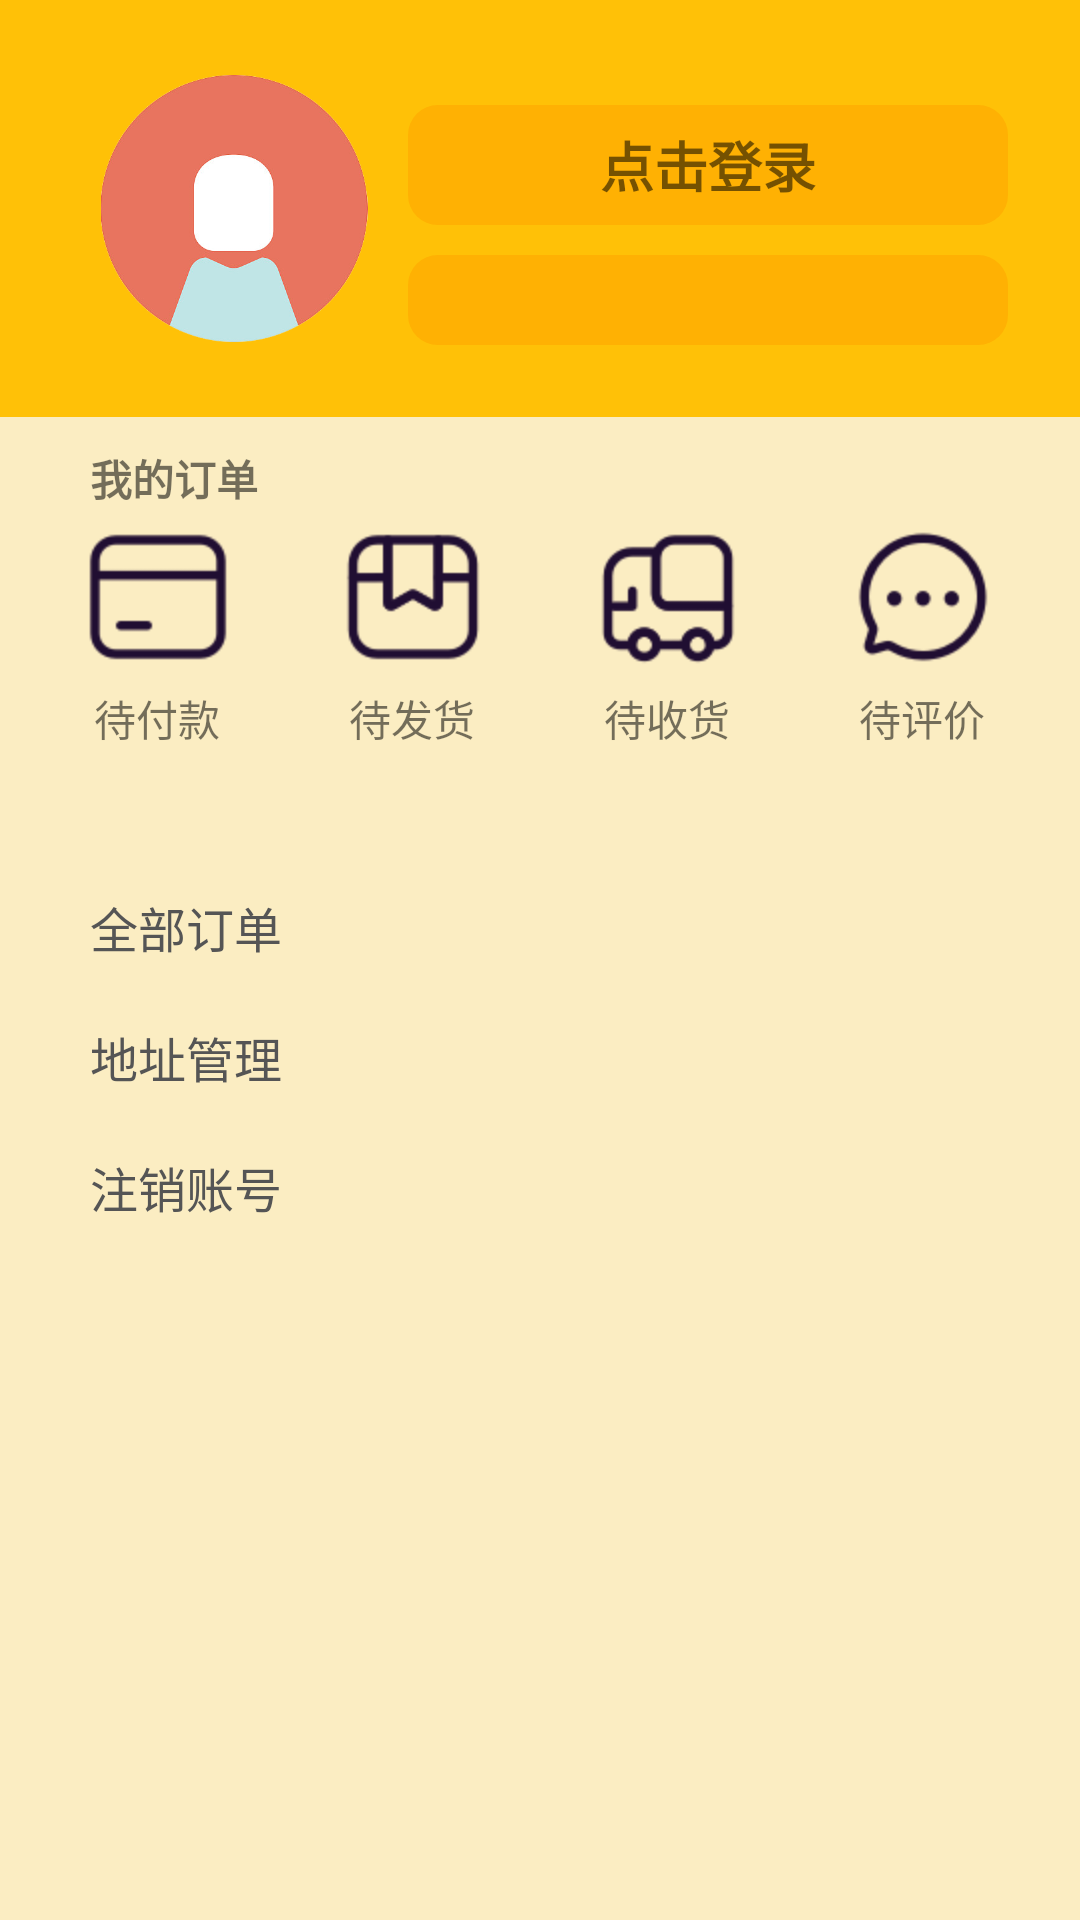

Reconstruct the res/layout file that produces this screen, plus the resources it refers to.
<!-- AndroidManifest.xml: application theme Theme.DDMALL -->
<!-- res/layout/fragment_user.xml -->
<?xml version="1.0" encoding="utf-8"?>
<LinearLayout xmlns:android="http://schemas.android.com/apk/res/android"
    xmlns:app="http://schemas.android.com/apk/res-auto"
    android:layout_width="match_parent"
    android:layout_height="match_parent"
    android:background="#FBEDC2"
    android:orientation="vertical">

    <LinearLayout
        android:id="@+id/user_bar"
        android:layout_width="match_parent"
        android:layout_height="139dp"
        android:background="#FFC107"
        android:orientation="horizontal">

        <LinearLayout
            android:layout_width="30dp"
            android:layout_height="match_parent"
            android:background="#FFC107"
            android:orientation="horizontal" />

        <ImageView
            android:layout_width="96dp"
            android:layout_height="89dp"
            android:layout_gravity="center"
            android:src="@drawable/user_image" />

        <LinearLayout
            android:layout_width="230dp"
            android:layout_height="195dp"
            android:orientation="vertical">

            <TextView
                android:id="@+id/user_name_tv"
                android:layout_width="200dp"
                android:layout_height="40dp"
                android:layout_marginLeft="10dp"
                android:layout_marginTop="35dp"
                android:layout_marginBottom="10dp"
                android:background="@drawable/rounded_button"
                android:gravity="center"
                android:orientation="vertical"
                android:text="点击登录"
                android:textSize="18sp"
                android:textStyle="bold" />

            <TextView
                android:id="@+id/user_id_tv"
                android:layout_width="200dp"
                android:layout_height="30dp"
                android:layout_marginLeft="10dp"
                android:layout_marginTop="0dp"
                android:background="@drawable/rounded_button"
                android:gravity="center"
                android:orientation="vertical"
                android:text=""
                android:textSize="15sp"
                android:textStyle="bold" />
        </LinearLayout>

    </LinearLayout>

    <TextView
        android:layout_width="match_parent"
        android:layout_height="20dp"
        android:layout_marginLeft="30dp"
        android:layout_marginTop="10dp"
        android:layout_marginRight="140dp"
        android:layout_marginBottom="0dp"
        android:text="我的订单"
        android:textStyle="bold" />


    <GridLayout
        android:layout_width="match_parent"
        android:layout_height="60dp"
        android:layout_marginBottom="0dp"
        android:columnCount="4"
        android:orientation="horizontal"
        android:rowCount="1">

        <ImageButton
            android:id="@+id/wait_pay"

            android:layout_height="match_parent"
            android:layout_columnWeight="3"
            android:layout_marginLeft="20dp"
            android:layout_marginRight="10dp"
            android:background="#FBEDC2"
            android:src="@drawable/wait_pay" />

        <ImageButton
            android:id="@+id/wait_deliver"
            android:layout_height="match_parent"
            android:layout_columnWeight="3"
            android:layout_marginLeft="10dp"
            android:layout_marginRight="10dp"
            android:background="#FBEDC2"
            android:src="@drawable/wait_deliver" />

        <ImageButton
            android:id="@+id/wait_receive"
            android:layout_height="match_parent"
            android:layout_columnWeight="3"
            android:layout_marginLeft="10dp"
            android:layout_marginRight="10dp"
            android:background="#FBEDC2"
            android:src="@drawable/wait_receive" />

        <ImageButton
            android:id="@+id/wait_comment"
            android:layout_height="match_parent"
            android:layout_columnWeight="3"
            android:layout_marginLeft="10dp"
            android:layout_marginRight="20dp"
            android:background="#FBEDC2"
            android:src="@drawable/wait_comment" />

    </GridLayout>

    <GridLayout
        android:layout_width="match_parent"
        android:layout_height="20dp"
        android:layout_marginBottom="5dp"
        android:columnCount="4"
        android:orientation="horizontal"
        android:rowCount="1">

        <TextView
            android:layout_height="match_parent"
            android:layout_columnWeight="3"
            android:layout_marginLeft="20dp"
            android:layout_marginRight="10dp"
            android:gravity="center"
            android:text="待付款" />

        <TextView
            android:layout_height="match_parent"
            android:layout_columnWeight="3"
            android:layout_marginLeft="10dp"
            android:layout_marginRight="10dp"
            android:gravity="center"
            android:text="待发货" />

        <TextView
            android:layout_height="match_parent"
            android:layout_columnWeight="3"
            android:layout_marginLeft="10dp"
            android:layout_marginRight="10dp"
            android:gravity="center"
            android:text="待收货" />

        <TextView
            android:layout_height="match_parent"
            android:layout_columnWeight="3"
            android:layout_marginLeft="10dp"
            android:layout_marginRight="20dp"
            android:gravity="center"
            android:text="待评价" />

    </GridLayout>

    <LinearLayout
        android:layout_width="match_parent"
        android:layout_height="wrap_content"
        android:layout_marginTop="100px"
        android:orientation="vertical">

        
        
        
        
        
        
        
        
        
        
        
        
        
        

        <TextView
            android:id="@+id/user_all_order"
            android:layout_width="match_parent"
            android:layout_height="wrap_content"
            android:paddingVertical="10dp"
            android:paddingLeft="30dp"
            android:text="全部订单"
            android:textColor="#555"
            android:textSize="16dp" />

        <TextView
            android:id="@+id/user_location"
            android:layout_width="match_parent"
            android:layout_height="wrap_content"
            android:paddingVertical="10dp"
            android:paddingLeft="30dp"
            android:text="地址管理"
            android:textColor="#555"
            android:textSize="16dp" />

        <TextView
            android:id="@+id/user_cancel"
            android:layout_width="match_parent"
            android:layout_height="wrap_content"
            android:paddingVertical="10dp"
            android:paddingLeft="30dp"
            android:text="注销账号"
            android:textColor="#555"
            android:textSize="16dp" />

    </LinearLayout>

    <LinearLayout
        android:layout_width="match_parent"
        android:layout_height="wrap_content"
        android:orientation="vertical" />


    <Button
        android:id="@+id/user_logout_btn"
        android:layout_width="200dp"
        android:layout_height="wrap_content"
        android:layout_marginLeft="112dp"
        android:layout_marginTop="300dp"
        android:background="@drawable/title"
        android:gravity="center"
        android:text="退出登录"
        android:textSize="19sp" />

</LinearLayout>
<!-- resources referenced by this layout -->
<resources>
  <!-- drawable rounded_button (drawable) -->
  <?xml version="1.0" encoding="utf-8"?>
  <shape xmlns:android="http://schemas.android.com/apk/res/android"
      android:shape="rectangle">
      <corners android:radius="10dp" />
      <solid android:color="#FFB103" />
  
  </shape>
  <!-- drawable title (drawable) -->
  <shape
      xmlns:android="http://schemas.android.com/apk/res/android">
      
      <solid android:color="#75c233" />
      
      <gradient android:startColor="#fffefa"
          android:endColor="#f8df70"
          android:angle="180"/>
      
      
  
      
      <corners android:radius="10dp" />
  
      
      <padding
          android:left="10dp"
          android:top="10dp"
          android:right="10dp"
          android:bottom="10dp"
          />
  </shape>
  <!-- drawable user_image: png bitmap (drawable-hdpi-v4, 46173 bytes) -->
  <!-- drawable wait_comment: png bitmap (drawable-hdpi-v4, 1072 bytes) -->
  <!-- drawable wait_deliver: png bitmap (drawable-hdpi-v4, 747 bytes) -->
  <!-- drawable wait_pay: png bitmap (drawable-hdpi-v4, 1307 bytes) -->
  <!-- drawable wait_receive: png bitmap (drawable-hdpi-v4, 939 bytes) -->
  <style name="Theme.DDMALL" parent="Theme.MaterialComponents.DayNight.DarkActionBar.Bridge">
          
          <item name="colorPrimary">@color/purple_500</item>
          <item name="colorPrimaryVariant">@color/purple_700</item>
          <item name="colorOnPrimary">@color/white</item>
          
          <item name="colorSecondary">@color/teal_200</item>
          <item name="colorSecondaryVariant">@color/teal_700</item>
          <item name="colorOnSecondary">@color/black</item>
          <item name="windowNoTitle">true</item>
          
          <item name="android:statusBarColor" tools:targetApi="l">?attr/colorPrimaryVariant</item>
          
      </style>
  <color name="purple_500">#FF6200EE</color>
  <color name="purple_700">#FF3700B3</color>
  <color name="white">#FFFFFFFF</color>
  <color name="teal_200">#FF03DAC5</color>
  <color name="teal_700">#FF018786</color>
  <color name="black">#FF000000</color>
</resources>
